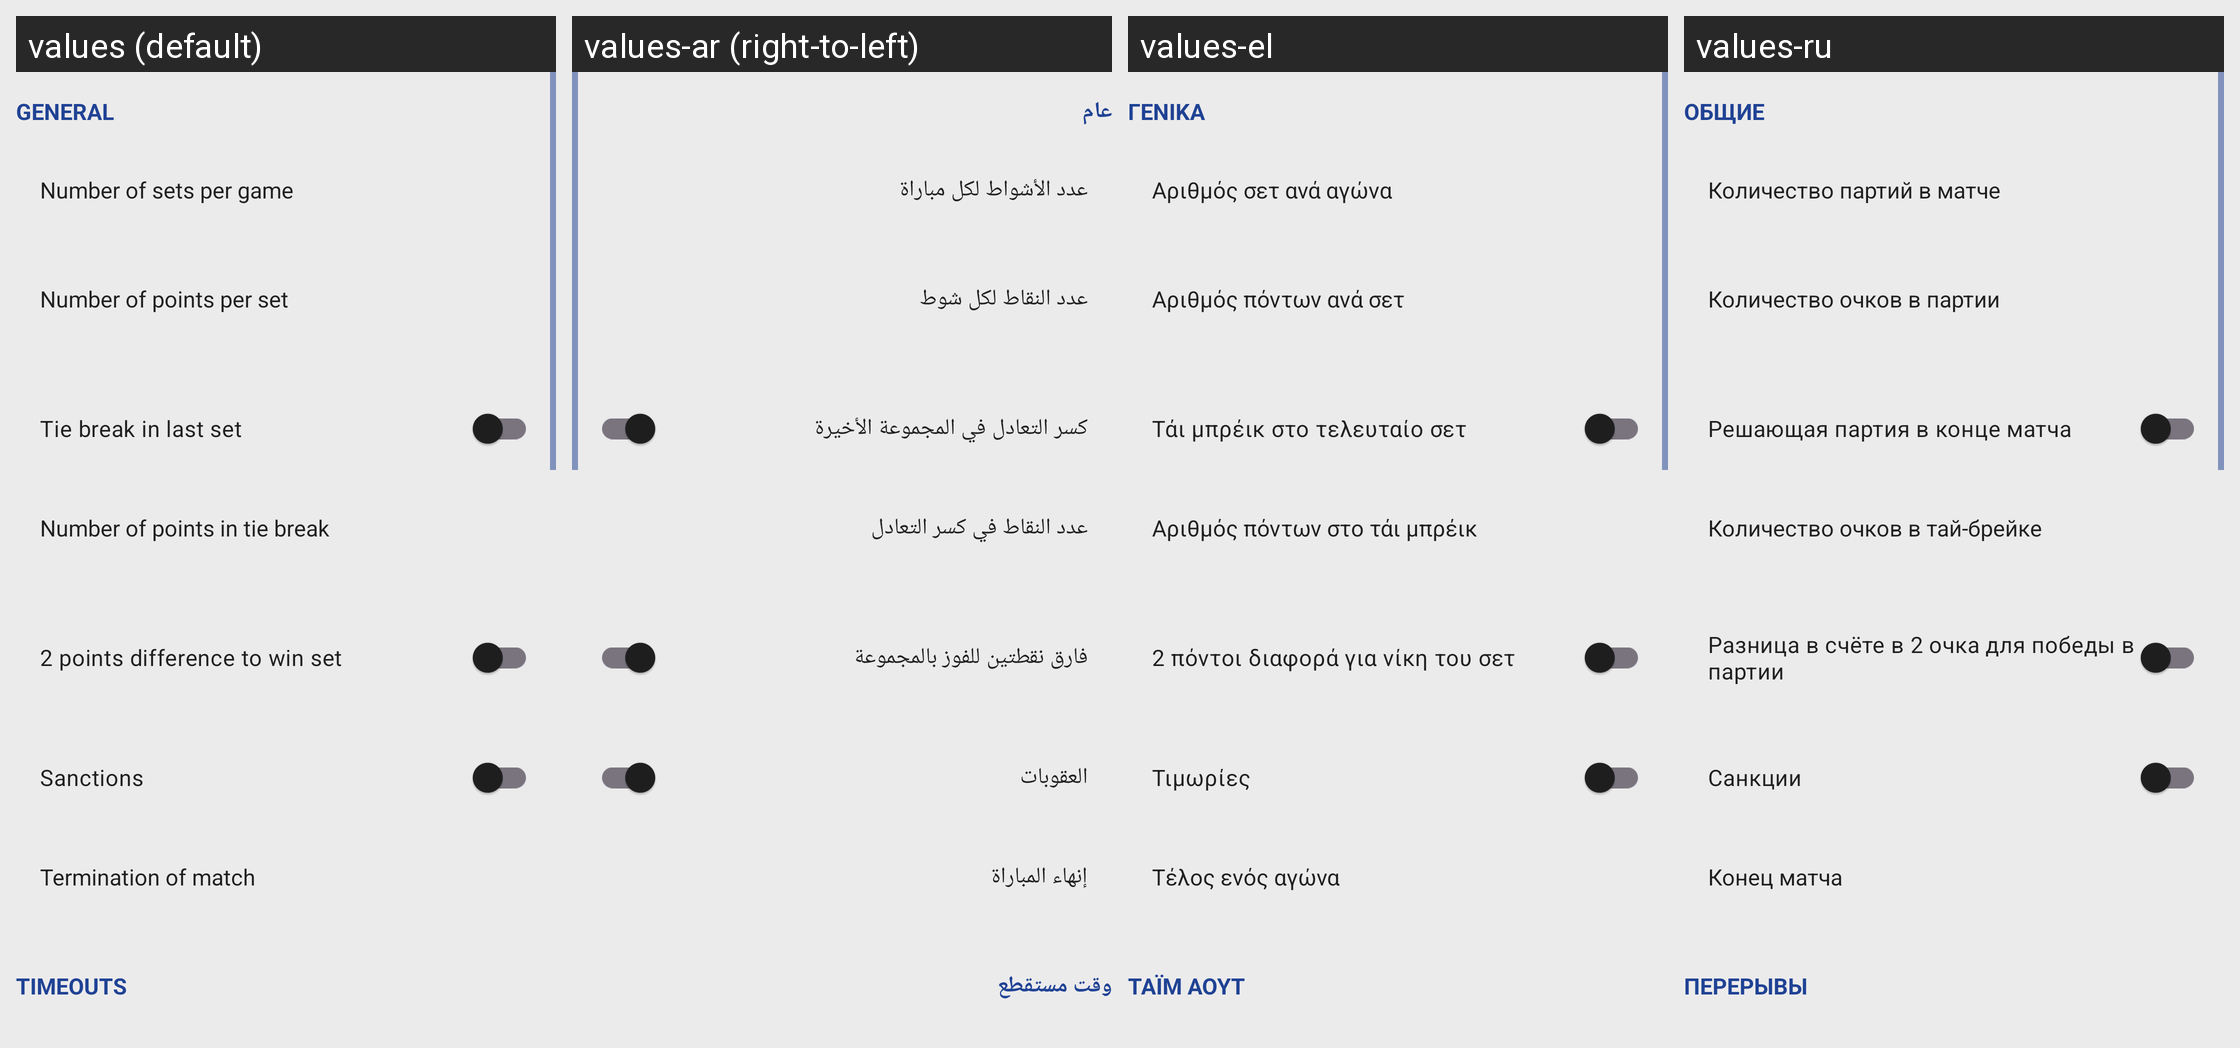

Strings drawn on this Android screen and how each of the app's shown locales translates them:
Android screen res/layout/fragment_beach_rules.xml rendered under 4 locales, left to right: values (default), values-ar (right-to-left), values-el, values-ru. Device: Nexus 5 (rendered at 1080×1920; each locale shown at half size, 540×960, under a caption strip naming it); theme AppTheme.
Other locales in the repository, not shown: values-bg, values-ca, values-de, values-es, values-et, values-fr, values-hu, values-it, values-nl, values-pl, values-pt, values-pt-rBR, values-tr.
Strings drawn on this screen, with the default value and each locale's value (text and hints the layout hard-codes, and strings that could not be matched under every locale, appear in the picture but are not listed):

general_rules
  values: General
  values-ar: عام
  values-el: Γενικά
  values-ru: Общие

rules_sets_per_game
  values: Number of sets per game
  values-ar: عدد الأشواط لكل مباراة
  values-el: Αριθμός σετ ανά αγώνα
  values-ru: Количество партий в матче

rules_points_per_set
  values: Number of points per set
  values-ar: عدد النقاط لكل شوط
  values-el: Αριθμός πόντων ανά σετ
  values-ru: Количество очков в партии

rules_tie_break
  values: Tie break in last set
  values-ar: كسر التعادل في المجموعة الأخيرة
  values-el: Τάι μπρέικ στο τελευταίο σετ
  values-ru: Решающая партия в конце матча

rules_points_in_tie_break
  values: Number of points in tie break
  values-ar: عدد النقاط في كسر التعادل
  values-el: Αριθμός πόντων στο τάι μπρέικ
  values-ru: Количество очков в тай-брейке

rules_two_points_difference
  values: 2 points difference to win set
  values-ar: فارق نقطتين للفوز بالمجموعة
  values-el: 2 πόντοι διαφορά για νίκη του σετ
  values-ru: Разница в счёте в 2 очка для победы в партии

rules_sanctions
  values: Sanctions
  values-ar: العقوبات
  values-el: Τιμωρίες
  values-ru: Санкции

rules_match_termination
  values: Termination of match
  values-ar: إنهاء المباراة
  values-el: Τέλος ενός αγώνα
  values-ru: Конец матча

timeouts_tab
  values: Timeouts
  values-ar: وقت مستقطع
  values-el: Τάιμ άουτ
  values-ru: Перерывы
